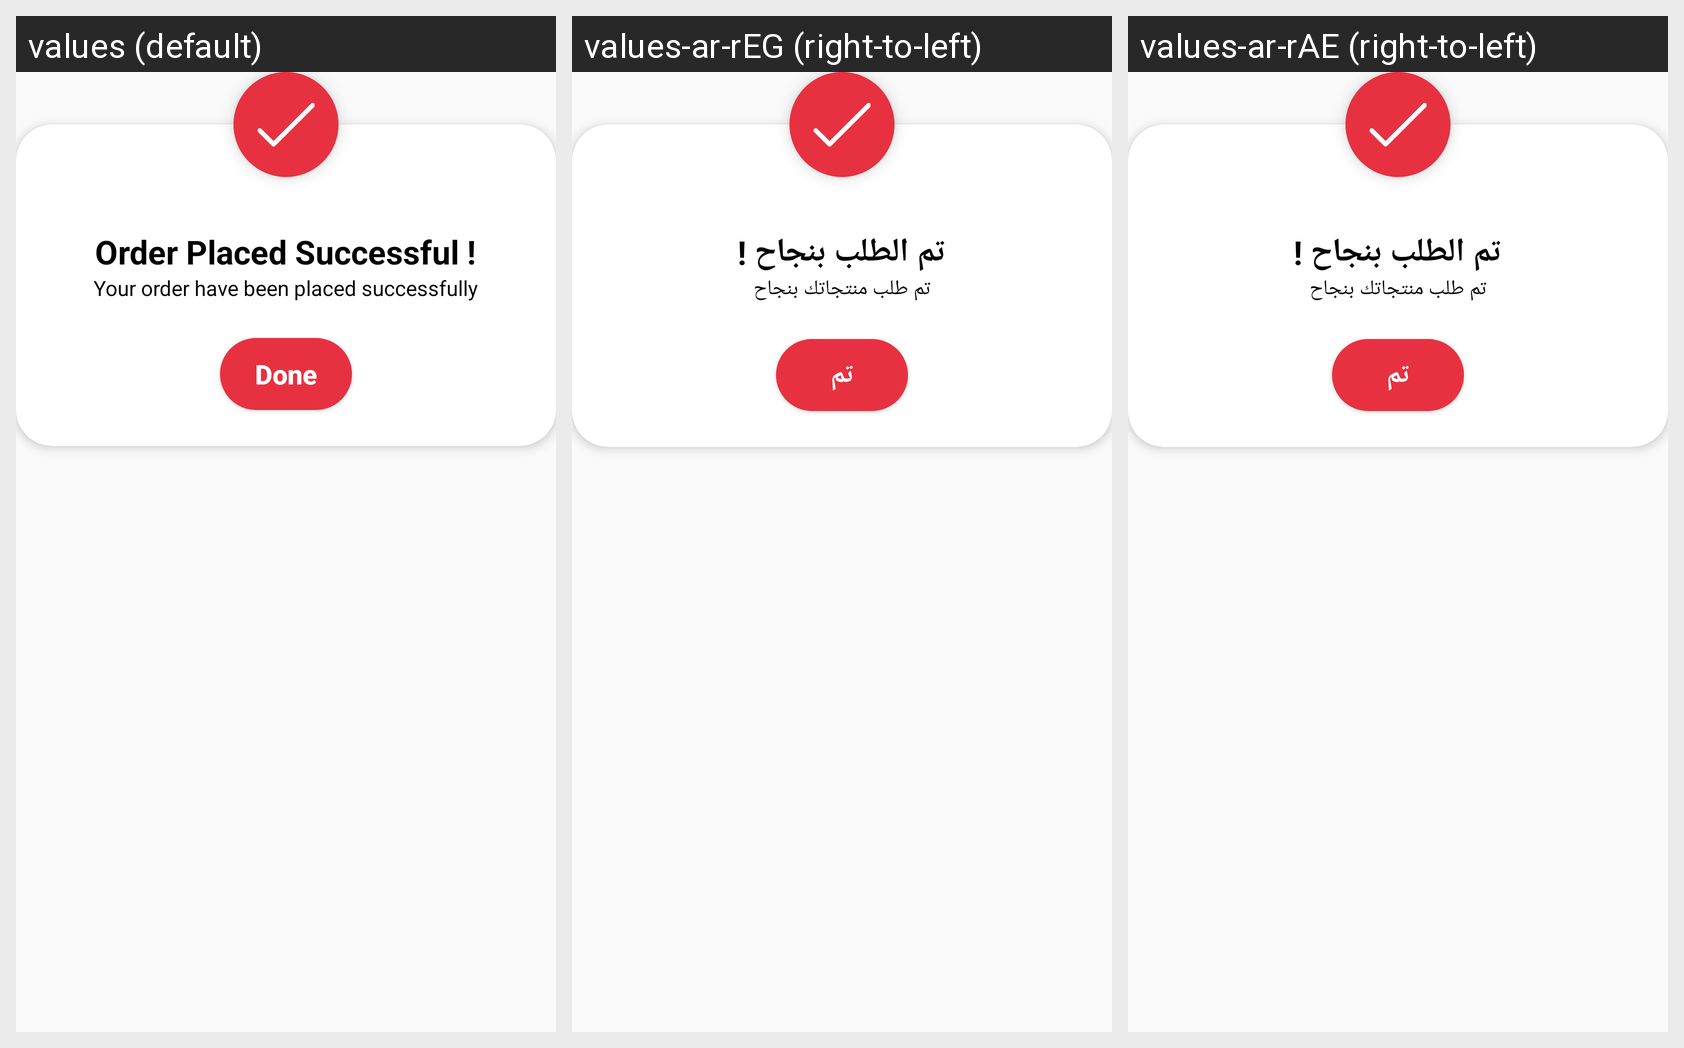

This grid shows one Android layout under several languages. Give, for every string resource on the screen, its name, the default text and each shown locale's text.
Android screen res/layout/layout_success_place_order_dialog.xml rendered under 3 locales, left to right: values (default), values-ar-rEG (right-to-left), values-ar-rAE (right-to-left). Device: Nexus 5 (rendered at 1080×1920; each locale shown at half size, 540×960, under a caption strip naming it); theme AppTheme.
Strings drawn on this screen, with the default value and each locale's value (text and hints the layout hard-codes appear in the picture but are not listed):

order_placed_successful
  values: Order Placed Successful !
  values-ar-rEG: تم الطلب بنجاح !
  values-ar-rAE: تم الطلب بنجاح !

your_order_have_been_placed_successfully
  values: Your order have been placed successfully
  values-ar-rEG: تم طلب منتجاتك بنجاح
  values-ar-rAE: تم طلب منتجاتك بنجاح

done
  values: Done
  values-ar-rEG: تم
  values-ar-rAE: تم
